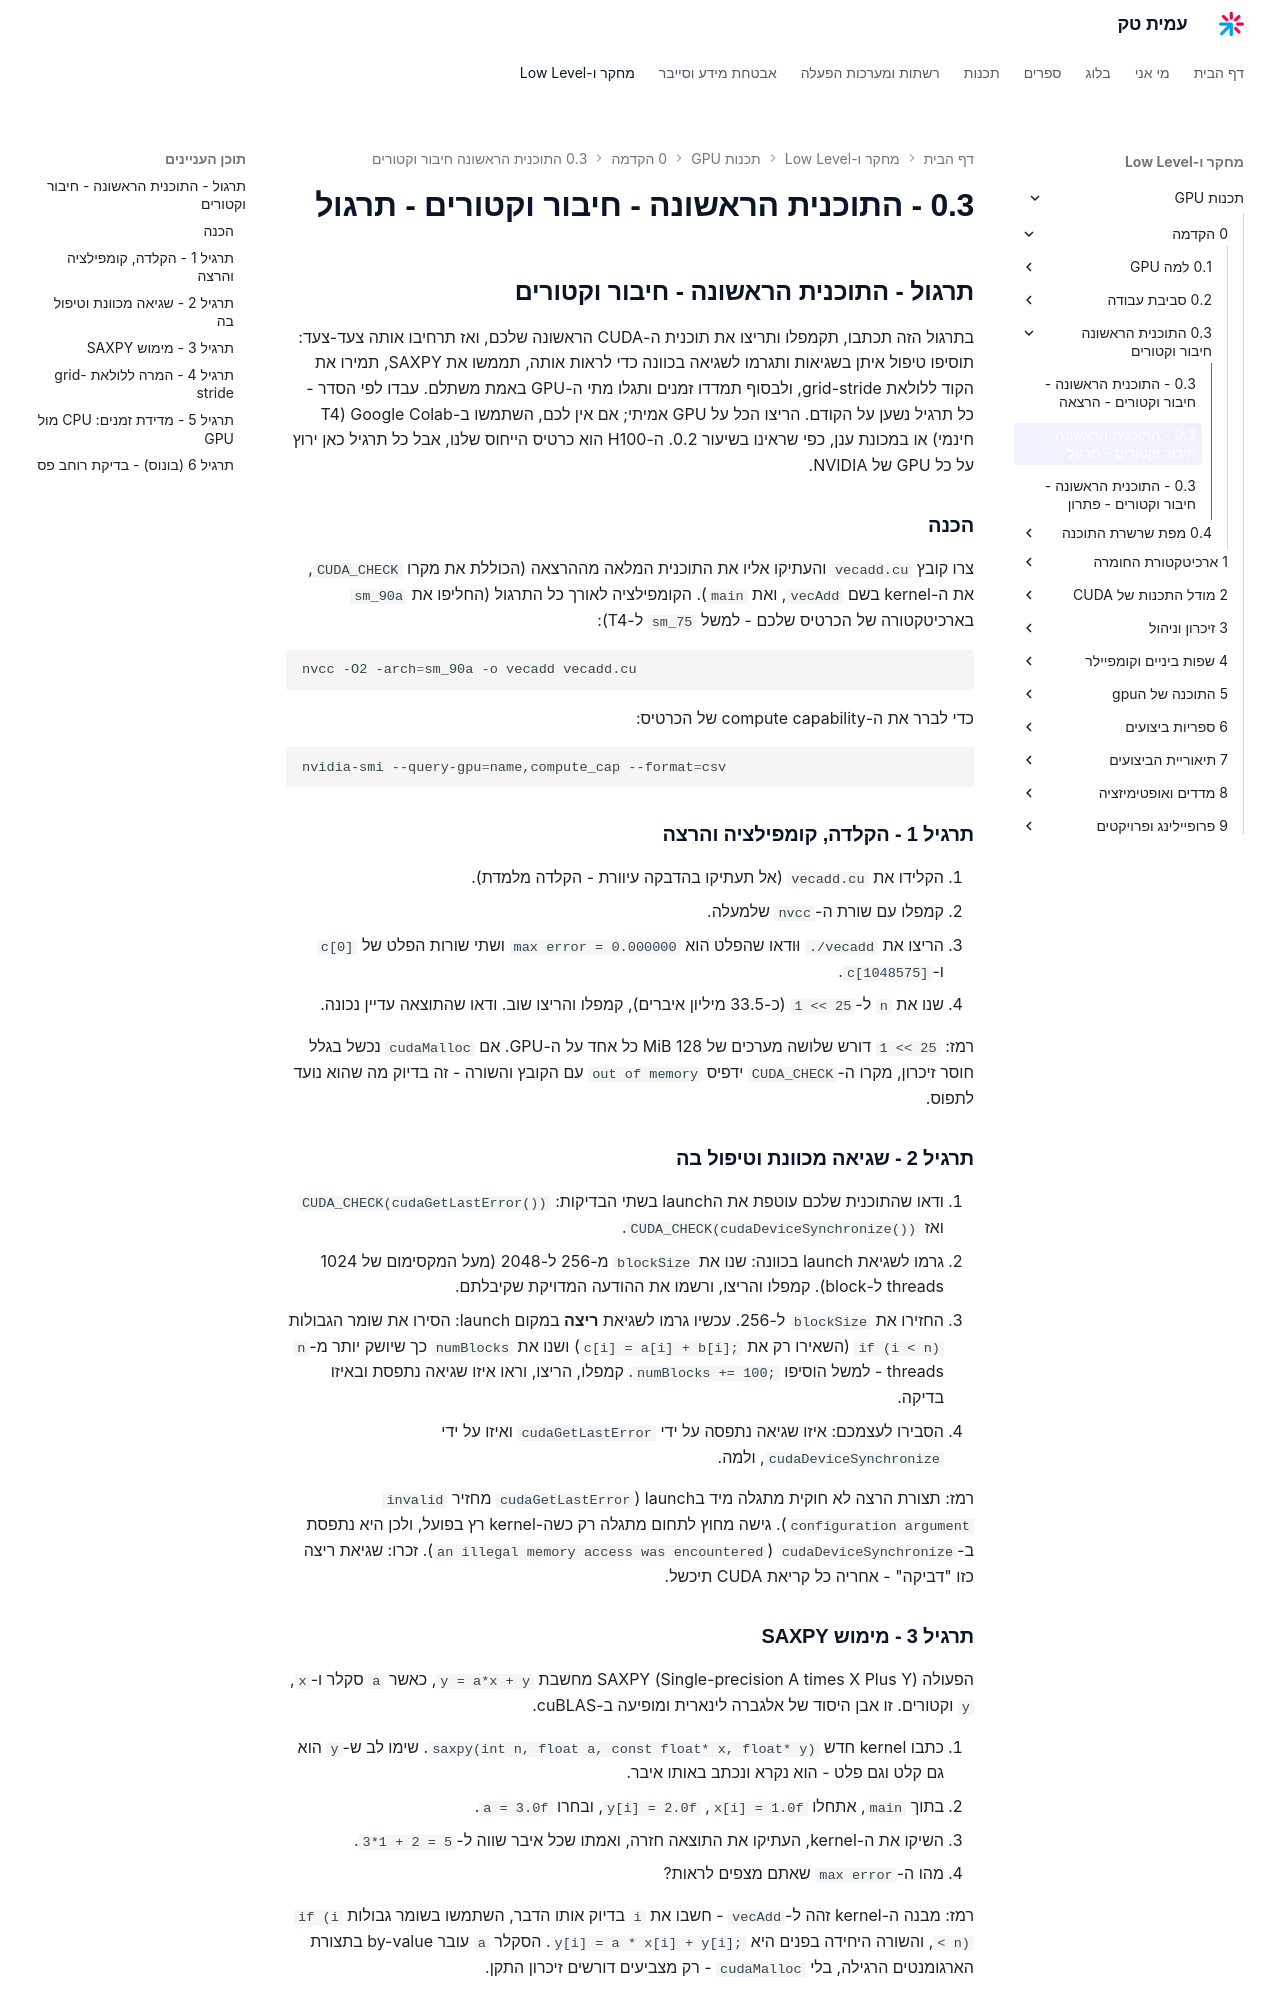

repository: AmitPinchasi/amittech · page: תכנות-GPU/0 - הקדמה/0.3 - התוכנית הראשונה - חיבור וקטורים/0.3 - התוכנית הראשונה - חיבור וקטורים - תרגול/index.html · generator: mkdocs

## תרגול - התוכנית הראשונה - חיבור וקטורים

בתרגול הזה תכתבו, תקמפלו ותריצו את תוכנית ה-CUDA הראשונה שלכם, ואז תרחיבו אותה צעד-צעד: תוסיפו טיפול איתן בשגיאות ותגרמו לשגיאה בכוונה כדי לראות אותה, תממשו את SAXPY, תמירו את הקוד ללולאת grid-stride, ולבסוף תמדדו זמנים ותגלו מתי ה-GPU באמת משתלם. עבדו לפי הסדר - כל תרגיל נשען על הקודם. הריצו הכל על GPU אמיתי; אם אין לכם, השתמשו ב-Google Colab (T4 חינמי) או במכונת ענן, כפי שראינו בשיעור 0.2. ה-H100 הוא כרטיס הייחוס שלנו, אבל כל תרגיל כאן ירוץ על כל GPU של NVIDIA.

### הכנה

צרו קובץ `vecadd.cu` והעתיקו אליו את התוכנית המלאה מההרצאה (הכוללת את מקרו `CUDA_CHECK`, את ה-kernel בשם `vecAdd`, ואת `main`). הקומפילציה לאורך כל התרגול (החליפו את `sm_90a` בארכיטקטורה של הכרטיס שלכם - למשל `sm_75` ל-T4):

```bash
nvcc -O2 -arch=sm_90a -o vecadd vecadd.cu
```

כדי לברר את ה-compute capability של הכרטיס:

```bash
nvidia-smi --query-gpu=name,compute_cap --format=csv
```

### תרגיל 1 - הקלדה, קומפילציה והרצה

1. הקלידו את `vecadd.cu` (אל תעתיקו בהדבקה עיוורת - הקלדה מלמדת).
2. קמפלו עם שורת ה-`nvcc` שלמעלה.
3. הריצו את `./vecadd` וּודאו שהפלט הוא `max error = 0.000000` ושתי שורות הפלט של `c[0]` ו-`c[1048575]`.
4. שנו את `n` ל-`1 << 25` (כ-33.5 מיליון איברים), קמפלו והריצו שוב. ודאו שהתוצאה עדיין נכונה.

רמז: `1 << 25` דורש שלושה מערכים של 128 MiB כל אחד על ה-GPU. אם `cudaMalloc` נכשל בגלל חוסר זיכרון, מקרו ה-`CUDA_CHECK` ידפיס `out of memory` עם הקובץ והשורה - זה בדיוק מה שהוא נועד לתפוס.

### תרגיל 2 - שגיאה מכוונת וטיפול בה

1. ודאו שהתוכנית שלכם עוטפת את הlaunch בשתי הבדיקות: `CUDA_CHECK(cudaGetLastError())` ואז `CUDA_CHECK(cudaDeviceSynchronize())`.
2. גרמו לשגיאת launch בכוונה: שנו את `blockSize` מ-256 ל-2048 (מעל המקסימום של 1024 threads ל-block). קמפלו והריצו, ורשמו את ההודעה המדויקת שקיבלתם.
3. החזירו את `blockSize` ל-256. עכשיו גרמו לשגיאת **ריצה** במקום launch: הסירו את שומר הגבולות `if (i < n)` (השאירו רק את `c[i] = a[i] + b[i];`) ושנו את `numBlocks` כך שיושק יותר מ-`n` threads - למשל הוסיפו `numBlocks += 100;`. קמפלו, הריצו, וראו איזו שגיאה נתפסת ובאיזו בדיקה.
4. הסבירו לעצמכם: איזו שגיאה נתפסה על ידי `cudaGetLastError` ואיזו על ידי `cudaDeviceSynchronize`, ולמה.

רמז: תצורת הרצה לא חוקית מתגלה מיד בlaunch (`cudaGetLastError` מחזיר `invalid configuration argument`). גישה מחוץ לתחום מתגלה רק כשה-kernel רץ בפועל, ולכן היא נתפסת ב-`cudaDeviceSynchronize` (`an illegal memory access was encountered`). זכרו: שגיאת ריצה כזו "דביקה" - אחריה כל קריאת CUDA תיכשל.

### תרגיל 3 - מימוש SAXPY

הפעולה SAXPY (Single-precision A times X Plus Y) מחשבת `y = a*x + y`, כאשר `a` סקלר ו-`x`, `y` וקטורים. זו אבן היסוד של אלגברה לינארית ומופיעה ב-cuBLAS.

1. כתבו kernel חדש `saxpy(int n, float a, const float* x, float* y)`. שימו לב ש-`y` הוא גם קלט וגם פלט - הוא נקרא ונכתב באותו איבר.
2. בתוך `main`, אתחלו `x[i] = 1.0f`, `y[i] = 2.0f`, ובחרו `a = 3.0f`.
3. השיקו את ה-kernel, העתיקו את התוצאה חזרה, ואמתו שכל איבר שווה ל-`3*1 + 2 = 5`.
4. מהו ה-`max error` שאתם מצפים לראות?

רמז: מבנה ה-kernel זהה ל-`vecAdd` - חשבו את `i` בדיוק אותו הדבר, השתמשו בשומר גבולות `if (i < n)`, והשורה היחידה בפנים היא `y[i] = a * x[i] + y[i];`. הסקלר `a` עובר by-value בתצורת הארגומנטים הרגילה, בלי `cudaMalloc` - רק מצביעים דורשים זיכרון התקן.
